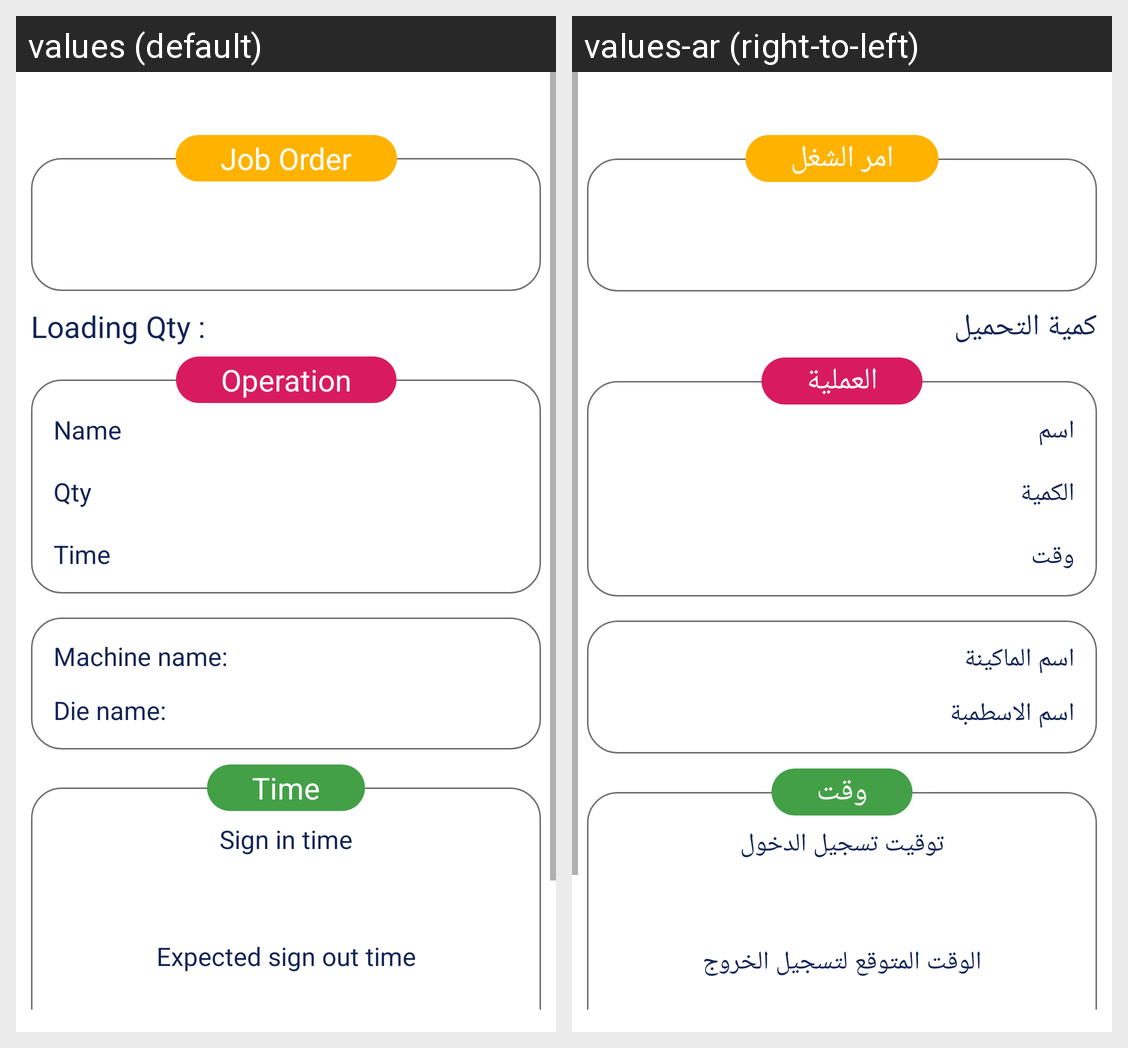

Strings drawn on this Android screen and how each of the app's shown locales translates them:
Android screen res/layout/fragment_machime_wip.xml rendered under 2 locales, left to right: values (default), values-ar (right-to-left). Device: Nexus 5 (rendered at 1080×1920; each locale shown at half size, 540×960, under a caption strip naming it); theme MainTheme.
Strings drawn on this screen, with the default value and each locale's value (text and hints the layout hard-codes, and strings that could not be matched under every locale, appear in the picture but are not listed):

job_order
  values: Job Order
  values-ar: امر الشغل

loading_qty
  values: Loading Qty :
  values-ar: كمية التحميل

name
  values: Name
  values-ar: اسم

qty
  values: Qty
  values-ar: الكمية

time
  values: Time
  values-ar: وقت

operation
  values: Operation
  values-ar: العملية

die_name
  values: Die name:
  values-ar: اسم الاسطمبة

machine_name
  values: Machine name:
  values-ar: اسم الماكينة

sign_in_time
  values: Sign in time
  values-ar: توقيت تسجيل الدخول

expected_sign_out_time
  values: Expected sign out time
  values-ar: الوقت المتوقع لتسجيل الخروج
